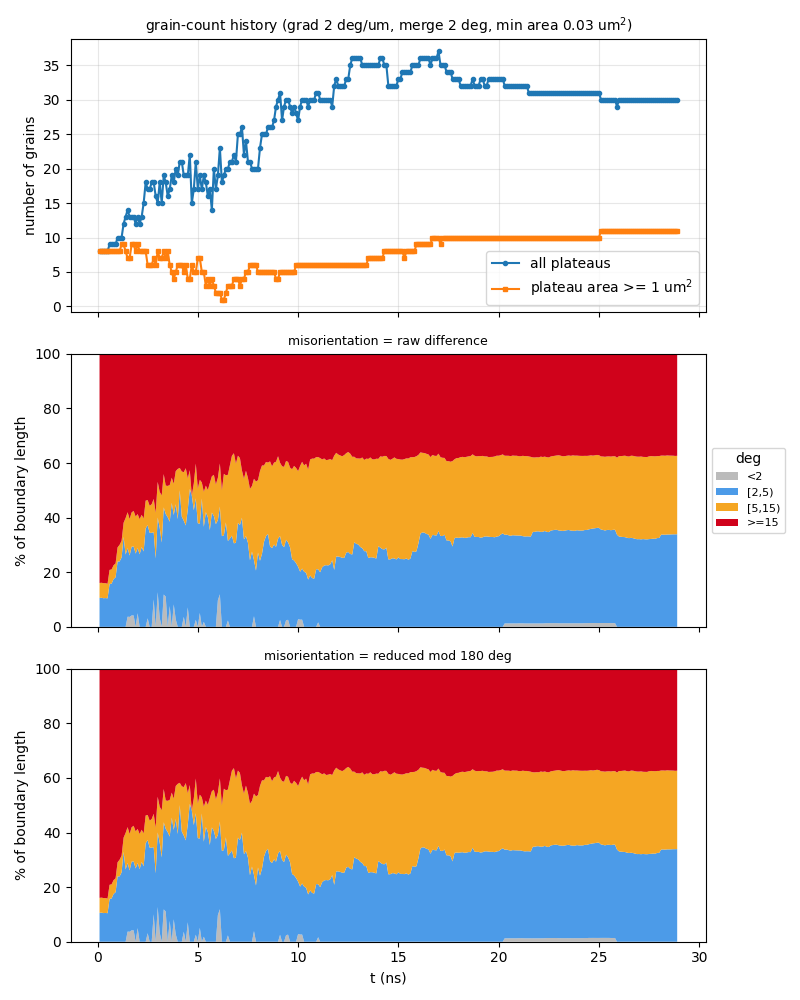

Source data for this figure (header and first rows):
t_ns, step, file, n_grains, n_ge1um2, n_boundaries, boundary_length_um, plateau_area_frac, mean_grain_area_um2, pct_raw_<2, pct_raw_[2,5), pct_raw_[5,15), pct_raw_>=15, mean_raw_deg, pct_sym_<2, pct_sym_[2,5), pct_sym_[5,15), pct_sym_>=15, mean_sym_deg
0.1, 10, a0_up400ms_v2_kt3pcgkm_s10.vtu, 8, 8, 15, 46.08, 0.8619, 10.77, 0, 10.6, 5.471, 83.93, 53, 0, 10.6, 5.471, 83.93, 49.57
0.2, 20, a0_up400ms_v2_kt3pcgkm_s20.vtu, 8, 8, 15, 45.87, 0.8622, 10.78, 0, 10.65, 5.496, 83.86, 52.93, 0, 10.65, 5.496, 83.86, 49.53
0.3, 30, a0_up400ms_v2_kt3pcgkm_s30.vtu, 8, 8, 15, 45.78, 0.8603, 10.75, 0, 10.49, 5.507, 84.01, 53.2, 0, 10.49, 5.507, 84.01, 49.77
0.4, 40, a0_up400ms_v2_kt3pcgkm_s40.vtu, 8, 8, 15, 46.25, 0.8553, 10.69, 0, 10.54, 5.451, 84.01, 52.91, 0, 10.54, 5.451, 84.01, 49.51
0.5, 50, a0_up400ms_v2_kt3pcgkm_s50.vtu, 8, 8, 15, 47.17, 0.8453, 10.57, 0, 10.44, 5.345, 84.21, 53.24, 0, 10.44, 5.345, 84.21, 49.91
0.6, 60, a0_up400ms_v2_kt3pcgkm_s60.vtu, 9, 8, 16, 49.81, 0.8335, 9.262, 0, 15.7, 5.151, 79.15, 50.31, 0, 15.7, 5.151, 79.15, 47.17
0.7, 70, a0_up400ms_v2_kt3pcgkm_s70.vtu, 9, 8, 16, 50.67, 0.8184, 9.093, 0, 15.82, 5.199, 78.98, 50.07, 0, 15.82, 5.199, 78.98, 46.98
0.8, 80, a0_up400ms_v2_kt3pcgkm_s80.vtu, 9, 8, 16, 50.12, 0.8033, 8.926, 0, 17.52, 5.046, 77.44, 49.57, 0, 17.52, 5.046, 77.44, 46.48
0.9, 90, a0_up400ms_v2_kt3pcgkm_s90.vtu, 9, 8, 16, 52.16, 0.7875, 8.75, 0, 18.14, 5.079, 76.78, 48.69, 0, 18.14, 5.079, 76.78, 45.72
1, 100, a0_up400ms_v2_kt3pcgkm_s100.vtu, 10, 8, 18, 55.81, 0.7703, 7.703, 0, 23.94, 5.16, 70.9, 45.04, 0, 23.94, 5.16, 70.9, 42.27
1.1, 110, a0_up400ms_v2_kt3pcgkm_s110.vtu, 10, 8, 18, 57.09, 0.7542, 7.542, 0, 23.93, 6.102, 69.96, 44.41, 0, 23.93, 6.102, 69.96, 41.71
1.2, 120, a0_up400ms_v2_kt3pcgkm_s120.vtu, 10, 9, 18, 58.24, 0.7312, 7.312, 0, 25.43, 6.065, 68.5, 43.68, 0, 25.43, 6.065, 68.5, 41.03
1.3, 130, a0_up400ms_v2_kt3pcgkm_s130.vtu, 12, 9, 22, 63.92, 0.713, 5.942, 0, 32.98, 5.138, 61.88, 40.07, 0, 32.98, 5.138, 61.88, 37.67
1.4, 140, a0_up400ms_v2_kt3pcgkm_s140.vtu, 13, 8, 24, 67.34, 0.6911, 5.316, 0, 26.48, 13.36, 60.16, 39.26, 0, 26.48, 13.36, 60.16, 36.92
1.5, 150, a0_up400ms_v2_kt3pcgkm_s150.vtu, 14, 7, 26, 73.44, 0.677, 4.836, 3.726, 25.1, 13.15, 58.03, 38.03, 3.726, 25.1, 13.15, 58.03, 35.89
1.6, 160, a0_up400ms_v2_kt3pcgkm_s160.vtu, 13, 7, 25, 73.54, 0.6636, 5.104, 3.633, 22.49, 13.35, 60.53, 39.56, 3.633, 22.49, 13.35, 60.53, 37.33
1.7, 170, a0_up400ms_v2_kt3pcgkm_s170.vtu, 13, 9, 26, 73.63, 0.6484, 4.988, 4.169, 25.19, 12.54, 58.1, 38.57, 4.169, 25.19, 12.54, 58.1, 36.26
1.8, 180, a0_up400ms_v2_kt3pcgkm_s180.vtu, 13, 9, 26, 75.62, 0.6244, 4.803, 4.179, 25.24, 13.05, 57.54, 38.54, 4.179, 25.24, 13.05, 57.54, 35.88
1.9, 190, a0_up400ms_v2_kt3pcgkm_s190.vtu, 12, 8, 22, 72.61, 0.5995, 4.996, 0, 26.83, 13.57, 59.6, 40.47, 0, 26.83, 13.57, 59.6, 37.23
2, -1, a0_up400ms_v2_kt3pcgkm_t200.vtu, 13, 9, 27, 77.43, 0.5758, 4.429, 4.986, 23.84, 12.48, 58.69, 39.98, 4.986, 23.84, 12.48, 58.69, 37
2.1, 210, a0_up400ms_v2_kt3pcgkm_s210.vtu, 12, 8, 24, 76.14, 0.5576, 4.646, 0, 26.59, 12.86, 60.56, 41.08, 0, 26.59, 12.86, 60.56, 38.14
2.2, 220, a0_up400ms_v2_kt3pcgkm_s220.vtu, 13, 8, 27, 80.25, 0.5225, 4.019, 0, 29.24, 11.79, 58.98, 40.66, 0, 29.24, 11.79, 58.98, 37.33
2.3, 230, a0_up400ms_v2_kt3pcgkm_s230.vtu, 15, 8, 31, 78.85, 0.4738, 3.159, 0, 27.63, 12.05, 60.33, 41.07, 0, 27.63, 12.05, 60.33, 37.33
2.4, 240, a0_up400ms_v2_kt3pcgkm_s240.vtu, 18, 8, 37, 88.68, 0.4485, 2.492, 0, 36.07, 10.17, 53.77, 36.54, 0, 36.07, 10.17, 53.77, 33.28
2.5, 250, a0_up400ms_v2_kt3pcgkm_s250.vtu, 17, 6, 35, 83.37, 0.427, 2.512, 3.123, 34.12, 9.18, 53.58, 36.82, 3.123, 34.12, 9.18, 53.58, 33.67
2.6, 260, a0_up400ms_v2_kt3pcgkm_s260.vtu, 17, 6, 34, 79.99, 0.4015, 2.361, 0, 34.44, 9.882, 55.68, 38.51, 0, 34.44, 9.882, 55.68, 34.85
2.7, 270, a0_up400ms_v2_kt3pcgkm_s270.vtu, 18, 6, 35, 82.85, 0.3716, 2.065, 0, 34.45, 10.48, 55.07, 38.08, 0, 34.45, 10.48, 55.07, 34.47
2.8, 280, a0_up400ms_v2_kt3pcgkm_s280.vtu, 18, 7, 36, 85.82, 0.3472, 1.929, 10.05, 24.65, 12.14, 53.16, 36.72, 10.05, 24.65, 12.14, 53.16, 33.44
2.9, 290, a0_up400ms_v2_kt3pcgkm_s290.vtu, 16, 6, 32, 79.14, 0.3271, 2.044, 0, 25.07, 16.71, 58.22, 39.45, 0, 25.07, 16.71, 58.22, 36.6
3, 300, a0_up400ms_v2_kt3pcgkm_s300.vtu, 15, 8, 30, 80.9, 0.2971, 1.981, 12.7, 27.31, 13.08, 46.91, 34.75, 12.7, 27.31, 13.08, 46.91, 29.4
3.1, 310, a0_up400ms_v2_kt3pcgkm_s310.vtu, 18, 7, 34, 90.92, 0.2735, 1.519, 3.281, 33.03, 13.11, 50.58, 34.61, 3.281, 33.03, 13.11, 50.58, 31.97
3.2, 320, a0_up400ms_v2_kt3pcgkm_s320.vtu, 15, 7, 30, 81.25, 0.2508, 1.672, 0, 30.89, 17.23, 51.87, 36.98, 0, 30.89, 17.23, 51.87, 33.95
3.3, 330, a0_up400ms_v2_kt3pcgkm_s330.vtu, 19, 8, 41, 99.93, 0.2378, 1.252, 11.84, 31.91, 12.2, 44.05, 29.28, 11.84, 31.91, 12.2, 44.05, 28.51
3.4, 340, a0_up400ms_v2_kt3pcgkm_s340.vtu, 18, 7, 35, 93.19, 0.2289, 1.272, 11.06, 30.27, 10.4, 48.27, 32.47, 11.06, 30.27, 10.4, 48.27, 31.09
3.5, 350, a0_up400ms_v2_kt3pcgkm_s350.vtu, 16, 8, 33, 88.41, 0.2151, 1.344, 0, 40.12, 11.48, 48.39, 33.57, 0, 40.12, 11.48, 48.39, 32.11
3.6, 360, a0_up400ms_v2_kt3pcgkm_s360.vtu, 17, 6, 32, 92.33, 0.1864, 1.096, 7.64, 30.88, 13.42, 48.07, 31.38, 7.64, 30.88, 13.42, 48.07, 30.65
3.7, 370, a0_up400ms_v2_kt3pcgkm_s370.vtu, 19, 5, 42, 100.2, 0.1649, 0.8677, 0, 45.42, 9.206, 45.38, 31.37, 0, 45.42, 9.206, 45.38, 28.99
3.8, 380, a0_up400ms_v2_kt3pcgkm_s380.vtu, 18, 4, 36, 95.98, 0.1467, 0.8151, 8.226, 32.77, 11.39, 47.61, 33.62, 8.226, 32.77, 11.39, 47.61, 30.28
3.9, 390, a0_up400ms_v2_kt3pcgkm_s390.vtu, 20, 5, 41, 103.6, 0.1443, 0.7215, 2.712, 42.2, 12.13, 42.96, 30.26, 2.712, 42.2, 12.13, 42.96, 27.52
4, 400, a0_up400ms_v2_kt3pcgkm_s400.vtu, 19, 6, 42, 105.2, 0.1406, 0.7401, 0, 39.47, 18.35, 42.18, 29.04, 0, 39.47, 18.35, 42.18, 27.04
4.1, 410, a0_up400ms_v2_kt3pcgkm_s410.vtu, 21, 6, 47, 114.3, 0.1396, 0.6647, 0, 50.02, 8.177, 41.81, 28.52, 0, 50.02, 8.177, 41.81, 26.53
4.2, 420, a0_up400ms_v2_kt3pcgkm_s420.vtu, 21, 6, 48, 105.5, 0.1373, 0.6536, 0, 40.37, 16.54, 43.1, 29.35, 0, 40.37, 16.54, 43.1, 27.36
4.3, 430, a0_up400ms_v2_kt3pcgkm_s430.vtu, 19, 5, 41, 105.4, 0.1356, 0.7138, 3.649, 35.24, 17.75, 43.36, 29.33, 3.649, 35.24, 17.75, 43.36, 27.48
4.4, 440, a0_up400ms_v2_kt3pcgkm_s440.vtu, 19, 6, 42, 105.2, 0.1438, 0.7566, 0, 37.13, 20.96, 41.91, 29.06, 0, 37.13, 20.96, 41.91, 27.14
4.5, 450, a0_up400ms_v2_kt3pcgkm_s450.vtu, 19, 4, 40, 101.2, 0.1455, 0.7656, 7.121, 35.9, 11.37, 45.61, 32.57, 7.121, 35.9, 11.37, 45.61, 29.58
4.6, 460, a0_up400ms_v2_kt3pcgkm_s460.vtu, 22, 4, 49, 109.4, 0.1405, 0.6385, 0, 50.45, 6.934, 42.62, 28.28, 0, 50.45, 6.934, 42.62, 28.02
4.7, 470, a0_up400ms_v2_kt3pcgkm_s470.vtu, 15, 6, 31, 91.68, 0.1367, 0.9115, 0, 48.11, 0, 51.89, 35.27, 0, 48.11, 0, 51.89, 33.48
4.8, 480, a0_up400ms_v2_kt3pcgkm_s480.vtu, 17, 5, 36, 86.85, 0.1367, 0.804, 0, 42.73, 9.773, 47.49, 34.87, 0, 42.73, 9.773, 47.49, 31.87
4.9, 490, a0_up400ms_v2_kt3pcgkm_s490.vtu, 21, 5, 44, 101, 0.142, 0.6763, 2.559, 44.5, 12.72, 40.22, 29.09, 2.559, 44.5, 12.72, 40.22, 27.59
5, -1, a0_up400ms_v2_kt3pcgkm_t500.vtu, 17, 7, 37, 91.67, 0.1377, 0.8103, 0, 37.94, 12.69, 49.37, 34.58, 0, 37.94, 12.69, 49.37, 32.17
5.1, 510, a0_up400ms_v2_kt3pcgkm_s510.vtu, 19, 7, 41, 99.33, 0.1337, 0.7037, 5.1, 32.71, 16.06, 46.13, 33.61, 5.1, 32.71, 16.06, 46.13, 30.1
5.2, 520, a0_up400ms_v2_kt3pcgkm_s520.vtu, 17, 5, 36, 99.17, 0.1236, 0.7271, 0, 47, 5.882, 47.12, 33.23, 0, 47, 5.882, 47.12, 30.09
5.3, 530, a0_up400ms_v2_kt3pcgkm_s530.vtu, 19, 5, 40, 96.54, 0.1202, 0.6327, 1.825, 34.82, 12.82, 50.54, 32.38, 1.825, 34.82, 12.82, 50.54, 31.63
5.4, 540, a0_up400ms_v2_kt3pcgkm_s540.vtu, 18, 3, 39, 92.35, 0.1265, 0.7026, 0, 42.01, 9.706, 48.29, 32.65, 0, 42.01, 9.706, 48.29, 30.81
5.5, 550, a0_up400ms_v2_kt3pcgkm_s550.vtu, 16, 4, 34, 91.16, 0.1333, 0.8333, 0, 40.18, 9.935, 49.88, 34.75, 0, 40.18, 9.935, 49.88, 31.78
5.6, 560, a0_up400ms_v2_kt3pcgkm_s560.vtu, 17, 3, 36, 90.42, 0.118, 0.6939, 0, 35.42, 17.22, 47.35, 32.71, 0, 35.42, 17.22, 47.35, 29.93
5.7, 570, a0_up400ms_v2_kt3pcgkm_s570.vtu, 14, 4, 28, 86.29, 0.1038, 0.7415, 0, 41.86, 13.26, 44.87, 34.94, 0, 41.86, 13.26, 44.87, 27.82
5.8, 580, a0_up400ms_v2_kt3pcgkm_s580.vtu, 20, 3, 46, 102.9, 0.108, 0.5398, 0, 40.58, 15.09, 44.33, 31.18, 0, 40.58, 15.09, 44.33, 28.34
5.9, 590, a0_up400ms_v2_kt3pcgkm_s590.vtu, 17, 2, 35, 88.37, 0.09111, 0.5359, 0, 37.63, 14.51, 47.86, 31.67, 0, 37.63, 14.51, 47.86, 30.88
6, 600, a0_up400ms_v2_kt3pcgkm_s600.vtu, 19, 2, 40, 97.83, 0.0927, 0.4879, 9.745, 29.35, 15.49, 45.42, 32.19, 9.745, 29.35, 15.49, 45.42, 29.16
... 229 more rows
